Run: headless pygame with SDL's dummy video driver; simulated clock (each Clock.tick advances the game by its frame time, no real sleeping); random seed 0; keys injected as events and as key.get_pressed() state; no mouse input.
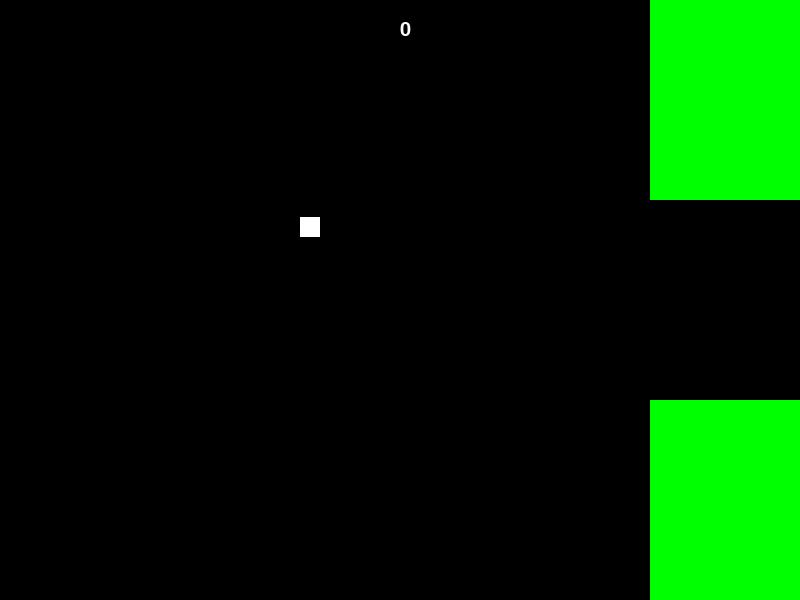
Frame 1 of 4 · flips 1–60 · no input
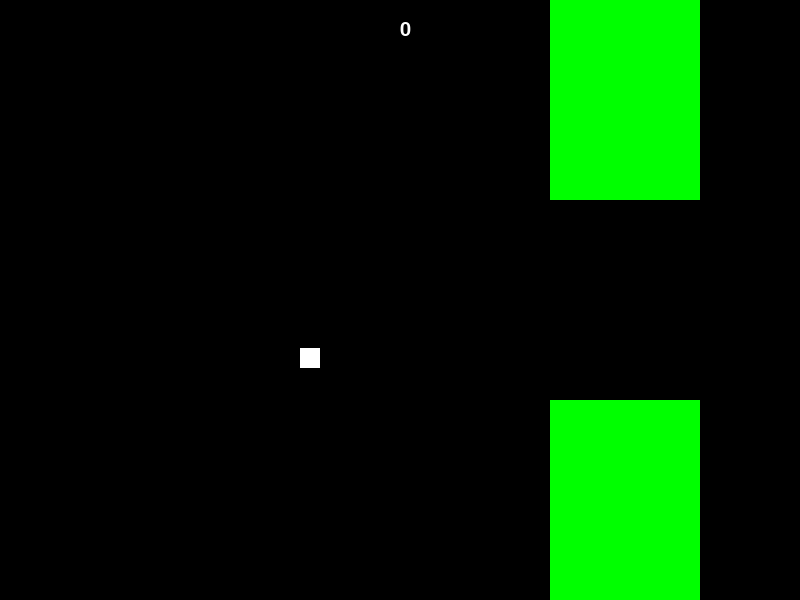
Frame 2 of 4 · flips 61–180 · tapped SPACE, RETURN · held RIGHT (→), D
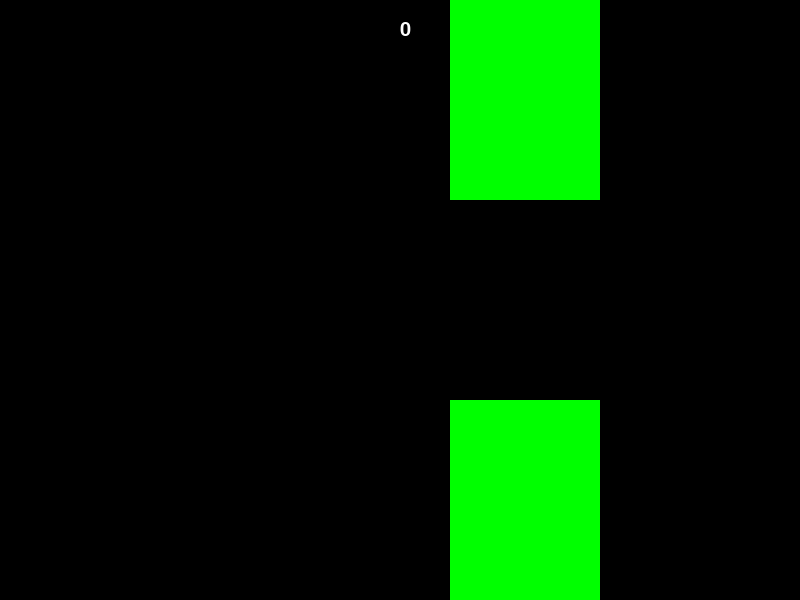
Frame 3 of 4 · flips 181–300 · held DOWN (↓), S
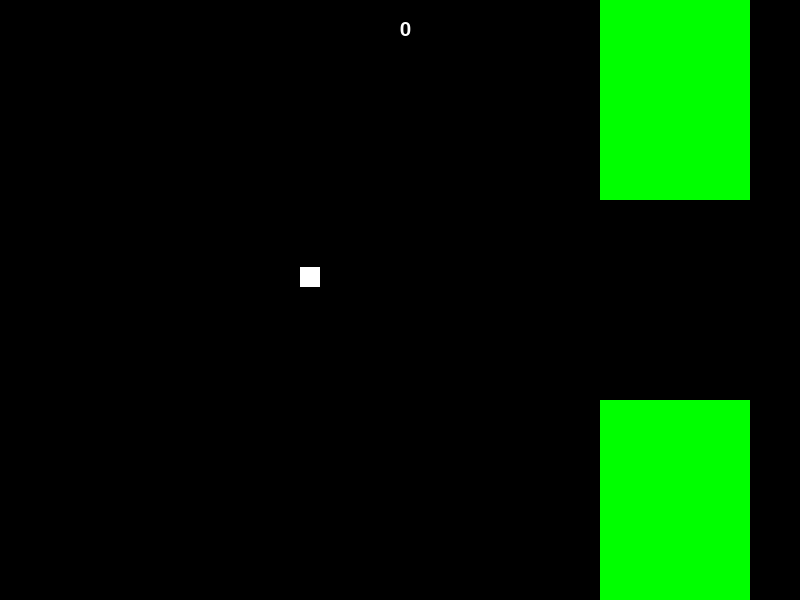
Frame 4 of 4 · flips 301–420 · held LEFT (←), A, UP (↑), W

The pygame program that drew these frames:

import pygame
from typing import List, Optional
import random    

class GameObject(pygame.sprite.Sprite):
    def __init__(self, x_init: float, y_init: float, width: float, height: float, color: pygame.Color) -> None:
        self.x, self.y = x_init, y_init
        self.width = width
        self.height = height
        self.color = color
        
        self.surface = pygame.Surface((self.width, self.height))
        self.surface.fill(self.color)
        self.rect = self.surface.get_rect(topleft=(self.x, self.y))
        
    def draw_object(self, screen: pygame.surface, x: float, y: float) -> None:
        screen.blit(self.surface, (x, y))
        self.x = x
        self.y = y    
        self.rect.topleft = (x, y)
        
    def move_rect(self, x: float, y: float) -> None:
        self.x = x
        self.y = y
        self.rect.topleft = (x, y)
        
    def collides_with(self, other: 'GameObject') -> bool:
        return self.rect.colliderect(other.rect)
        
        
class Player(GameObject):
    def __init__(self) -> None:
        super().__init__(x_init=300, y_init=200, width=20, height=20, color=(255, 255, 255))
        
        self.gravity: float = 20
        self.acceleration: float = self.gravity
        self.velocity: float = 0
        self.jumpforce: float  = -7.5
        
        self.score: int = 0
        self.justScored: bool = False
        
    def draw_player(self, screen: pygame.Surface) -> None:
        self.draw_object(screen, self.x, self.y)    
    
    def animate_player(self, screen: pygame.Surface, delta_time: float) -> None:
        
        keys = pygame.key.get_pressed()
        if keys[pygame.K_SPACE]:
            self.velocity = self.jumpforce
        
        self.velocity += self.acceleration * delta_time
        self.y += self.velocity
        
        self.draw_object(screen, self.x, self.y)
        
    def is_dead(self, objects: Optional[List[GameObject]]=None) -> bool:
        if self.y > 600 or self.y < 0:
            return True

        if objects:
            for obj in objects:
                if self.collides_with(obj):
                    return True
        
        return False
    
    def check_score(self, obj: GameObject) -> bool:
        collided: bool = self.collides_with(obj)
        if collided and not self.justScored:
            self.score += 1
            self.justScored = True
            return True
        elif not collided:
            self.justScored = False
        return False

class Gate():
    def __init__(self, speed: float = 1) -> None:        
        self.speed = speed
        self.width: float = 150
        self.height: float = 500
         
        self.gate_up: GameObject = GameObject(700, -self.height + 200, self.width, self.height, (0, 255, 0))
        self.gate_down: GameObject = GameObject(700, 400, self.width, self.height, (0, 255, 0))
        
        self.score_gate: GameObject = GameObject(700 + self.width/2, 0, self.width/10, self.height, (0, 0, 0))
        
    def draw_gate(self, screen: pygame.Surface) -> None:
        self.gate_up.draw_object(screen, self.gate_up.x, self.gate_up.y)
        self.gate_down.draw_object(screen, self.gate_down.x, self.gate_down.y)
        self.score_gate.move_rect(self.score_gate.x, self.score_gate.y)
    
    def animate_gate(self, screen: pygame.Surface) -> None:        
        if (self.gate_up.x < -150 and self.gate_down.x < -150):
            x_up_new = 800 
            x_down_new = 800
            x_score_new = 800
            
            y_random = random.randint(-200, 200)
            y_up_new = -self.height + 200 + y_random
            y_down_new = 400 + y_random
            y_score_new = 0
            
        else:
            x_up_new = self.gate_up.x - 1 * self.speed
            x_down_new = self.gate_down.x -1 * self.speed
            x_score_new = self.score_gate.x -1 * self.speed
            
            y_up_new = self.gate_up.y
            y_down_new = self.gate_down.y
            y_score_new = self.score_gate.y
            
        self.gate_up.draw_object(screen, x_up_new, y_up_new)
        self.gate_down.draw_object(screen, x_down_new, y_down_new)
        self.score_gate.move_rect(x_score_new, y_score_new)
        
    def get_gates(self) -> List[GameObject]:
        return [self.gate_up, self.gate_down]
        
    def get_score_gate(self) -> GameObject:
        return self.score_gate
        
class Game():
    def __init__(self) -> None:
        pygame.init()
        pygame.font.init()
        self.shutDownFlag = False
        self.restartFlag = False
        
        self.clock: pygame.time.Clock = pygame.time.Clock()
        self.screen: pygame.Surface = pygame.display.set_mode((800, 600))
        self.font: pygame.font.Font = pygame.font.SysFont("Arial", 30)
        self.FPS: int = 60
    
    def start_game(self) -> None:
        while not self.shutDownFlag:
            self.gate = Gate(speed=5)
            self.player = Player()
            self.gate.draw_gate(self.screen)
            self.player.draw_player(self.screen)
                
            self._run_gameloop()
            
            del self.gate
            del self.player
            
            self.restartFlag = False
            
    def _run_gameloop(self) -> None:
        while not self.restartFlag and not self.shutDownFlag:
            for event in pygame.event.get():
                if event.type == pygame.QUIT:
                    self.shutDownFlag = True
                    self.restartFlag = True
                    
            self._refresh_display()
                    
    def _refresh_display(self) -> None:
        self.delta_time = self.clock.tick(self.FPS) / 1000
        self.screen.fill((0, 0, 0))
        self.player.animate_player(self.screen, self.delta_time)
        self.gate.animate_gate(self.screen)
        text_surface = self.font.render(str(self.player.score), True, (255, 255, 255))
        self.screen.blit(text_surface, (400, 20))
        
        self.player.check_score(self.gate.get_score_gate())    
        self.restartFlag = self.player.is_dead(self.gate.get_gates())
                    
        pygame.display.flip()
            
if __name__ == "__main__":
    game: Game = Game()
    
    game.start_game()
